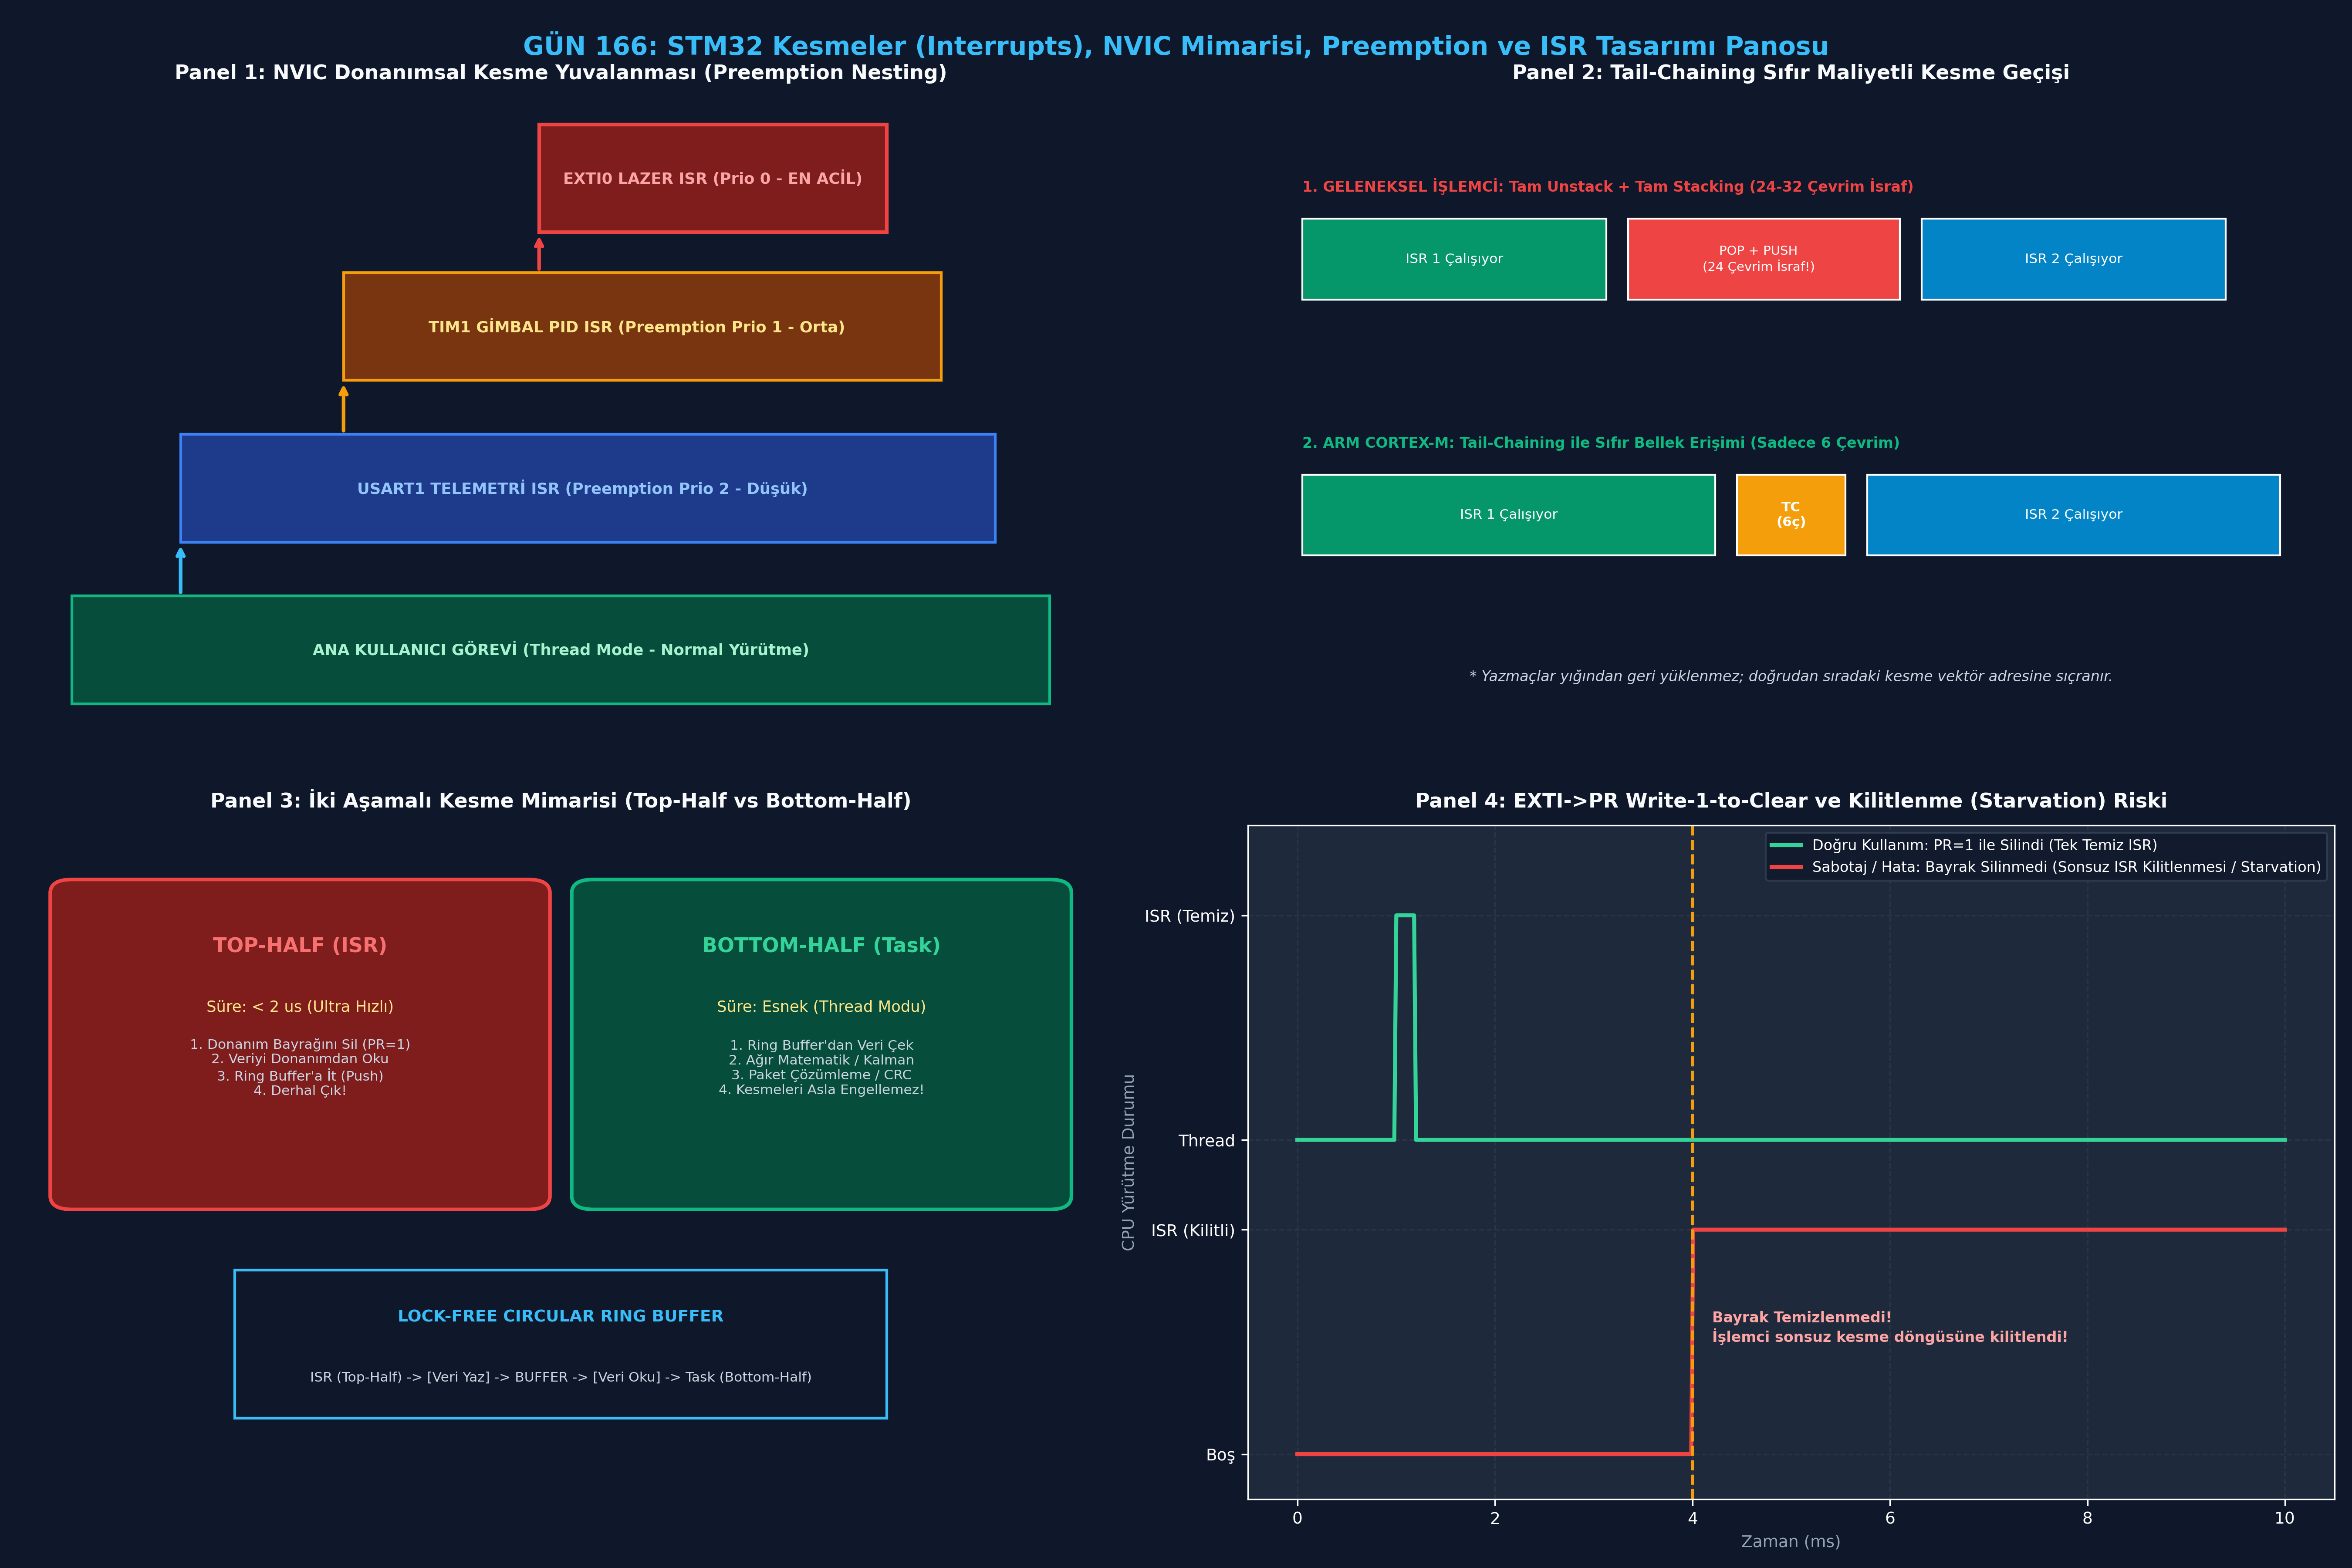

The Python source for this figure:
# -*- coding: utf-8 -*-
"""
GÜN 166: STM32 Kesmeler (Interrupts), NVIC Mimarisi, Preemption, EXTI ve ISR Tasarım İlkeleri
Otomatik Oluşturulan Çalıştırılabilir Python Betiği
"""

# -*- coding: utf-8 -*-
"""
GÜN 166: Kod Bloğu 1 — STM32 NVIC Çok Seviyeli Kesme ve Vektör Tablosu Simülatörü
(Preemption, Sub-Priority, Vektör Tablosu ve Donanımsal Yuvalanma)
"""

from typing import Dict, List, Any, Optional
import time

class NvicInterruptEngine:
    """
    ARM Cortex-M NVIC Donanım Motoru Modeli:
    - Preemption Priority (Öncelik: 0 en yüksek, 15 en düşük)
    - Sub-Priority (Aynı anda tetiklenenlerde sıra belirleme)
    - ISER / ICER (Etkinleştirme / Devre Dışı Bırakma)
    - ISPR / ICPR (Bekleme / Pending Yönetimi)
    - IABR (O anda aktif çalışan kesmeler)
    """
    def __init__(self, prigroup: int = 4):
        self.prigroup = prigroup # 4: 4-bit Preemption (0..15 seviye)
        self.vector_table: Dict[int, str] = {
            0: "RESET_HANDLER",
            1: "NMI_HANDLER",
            2: "HARDFAULT_HANDLER",
            16: "EXTI0_LASER_DETECT", # Harici Kesme 0
            17: "TIM1_UP_MOTOR_PID",  # Motor PID
            18: "USART1_TELEMETRY",   # Seri Telemetri
            19: "EXTI15_10_SAFETY"    # Emniyet Kilidi
        }
        
        # Kesme Nitelikleri: irq_num -> (Preemption, SubPriority, Enabled, Pending)
        self.irq_config: Dict[int, Dict[str, Any]] = {}
        self.active_stack: List[int] = [] # Çalışan kesmeler yığını (Nesting)
        self.execution_trace: List[str] = []

    def register_irq(self, irq_num: int, preemption: int, sub_prio: int = 0):
        self.irq_config[irq_num] = {
            "preemption": preemption,
            "sub_prio": sub_prio,
            "enabled": True,
            "pending": False
        }

    def trigger_interrupt(self, irq_num: int) -> bool:
        """Donanımsal veya Yazılımsal Kesme Tetikleme"""
        if irq_num not in self.irq_config or not self.irq_config[irq_num]["enabled"]:
            return False

        name = self.vector_table.get(irq_num, f"IRQ_{irq_num}")
        incoming_prio = self.irq_config[irq_num]["preemption"]

        # Eğer şu anda çalışan bir kesme varsa
        if self.active_stack:
            current_active = self.active_stack[-1]
            current_prio = self.irq_config[current_active]["preemption"]

            # PREEMPTION KONTROLÜ: Gelen kesmenin önceliği daha mı yüksek? (Daha küçük sayı)
            if incoming_prio < current_prio:
                self.execution_trace.append(f"[PREEMPTION] {name} (Prio {incoming_prio}) -> {self.vector_table[current_active]} (Prio {current_prio}) kesmesini BÖLDÜ!")
                self.active_stack.append(irq_num)
                return True
            else:
                # Kesme beklemeye alınıyor (Pending)
                self.irq_config[irq_num]["pending"] = True
                self.execution_trace.append(f"[PENDING] {name} (Prio {incoming_prio}) beklemeye alındı (Çalışan Prio {current_prio})")
                return False
        else:
            # İşlemci Thread modundaydı, doğrudan kesmeye girilir
            self.execution_trace.append(f"[ENTER] {name} (Prio {incoming_prio}) kesmesine girildi.")
            self.active_stack.append(irq_num)
            return True

    def finish_current_isr(self):
        """BX LR (EXC_RETURN) ile Kesmeden Çıkış"""
        if self.active_stack:
            finished = self.active_stack.pop()
            finished_name = self.vector_table.get(finished, f"IRQ_{finished}")
            self.execution_trace.append(f"[EXIT] {finished_name} tamamlandı.")

            # Sırada bekleyen (Pending) kesme var mı? (Tail-Chaining)
            pending_irqs = [irq for irq, cfg in self.irq_config.items() if cfg["pending"]]
            if pending_irqs:
                # En yüksek öncelikli olanı seç (En küçük preemption)
                pending_irqs.sort(key=lambda x: (self.irq_config[x]["preemption"], self.irq_config[x]["sub_prio"]))
                next_irq = pending_irqs[0]
                self.irq_config[next_irq]["pending"] = False
                next_name = self.vector_table[next_irq]
                self.execution_trace.append(f"[TAIL-CHAINING] 6 Çevrimde doğrudan {next_name} kesmesine geçildi (Sıfır Stack Masrafı).")
                self.active_stack.append(next_irq)

# Doğrulama Testi
nvic = NvicInterruptEngine()
# Kesme Öncelikleri: EXTI0 (0 - En yüksek), TIM1 (1 - Orta), USART1 (2 - Düşük)
nvic.register_irq(18, preemption=2) # USART1
nvic.register_irq(17, preemption=1) # TIM1
nvic.register_irq(16, preemption=0) # EXTI0

# Senaryo 1: USART telemetri paketi alınıyor (Prio 2)
nvic.trigger_interrupt(18)

# Senaryo 2: USART çalışırken 2000 Hz TIM1 Motor PID kesmesi geliyor (Prio 1 < 2 -> BÖLER!)
nvic.trigger_interrupt(17)

# Senaryo 3: Motor PID çalışırken ACİL LAZER DARBESİ EXTI0 Geliyor! (Prio 0 < 1 -> BÖLER!)
nvic.trigger_interrupt(16)

# Kesmeler sırayla biter
nvic.finish_current_isr() # EXTI0 biter, TIM1'e döner
nvic.finish_current_isr() # TIM1 biter, USART'a döner
nvic.finish_current_isr() # USART biter, ana göreve döner

print("[*] NVIC Çok Seviyeli Yuvalanmış Kesme Yürütme İzi:")
for trace in nvic.execution_trace:
    print(f"  {trace}")

assert "[PREEMPTION]" in nvic.execution_trace[1]
assert "[PREEMPTION]" in nvic.execution_trace[2]
assert len(nvic.active_stack) == 0, "Tüm kesmeler başarıyla tamamlanmış olmalıdır!"
print("[HÜCRE 6] NVIC çok seviyeli kesme ve preemption motoru başarıyla doğrulandı.")

# -*- coding: utf-8 -*-
"""
GÜN 166: Kod Bloğu 2 — EXTI (External Interrupt) Hat Eşlemesi ve Write-1-to-Clear Mekanizması
"""

class ExtiHardwareController:
    """
    STM32 EXTI Donanım Kontrolcüsü:
    - IMR  (Interrupt Mask Register): Kesme maskesi (1: Açık, 0: Kapalı)
    - RTSR (Rising Trigger Selection Register): Yükselen kenar tetikleme
    - FTSR (Falling Trigger Selection Register): Düşen kenar tetikleme
    - PR   (Pending Register): Bayrak yazmacı (WRITE-1-TO-CLEAR!)
    - SYSCFG EXTI Multiplexer: Pin 0 sadece PA0, PB0 veya PC0'dan birine bağlanabilir!
    """
    def __init__(self):
        self.imr = 0x0000
        self.rtsr = 0x0000
        self.ftsr = 0x0000
        self.pr = 0x0000
        self.syscfg_exti0_port = "PA" # PA0 seçili

    def configure_exti_line(self, line: int, port: str, rising: bool = True, falling: bool = False):
        if line == 0:
            self.syscfg_exti0_port = port

        # Maskeyi aç
        self.imr |= (1 << line)
        if rising:
            self.rtsr |= (1 << line)
        if falling:
            self.ftsr |= (1 << line)

    def trigger_pin_event(self, line: int, port: str, edge: str) -> bool:
        """Dış Fiziksel Pinden Kenar Gelmesi"""
        # 1. SYSCFG port doğrulaması: Doğru port mu bağlı?
        if line == 0 and port != self.syscfg_exti0_port:
            return False # Yanlış port, multiplexer sinyali geçirmez!

        # 2. Kenar kontrolü
        is_valid_edge = False
        if edge == "RISING" and (self.rtsr & (1 << line)):
            is_valid_edge = True
        elif edge == "FALLING" and (self.ftsr & (1 << line)):
            is_valid_edge = True

        # 3. Maske kontrolü
        if is_valid_edge and (self.imr & (1 << line)):
            # Donanım PR bayrağını Lojik-1 yapar!
            self.pr |= (1 << line)
            return True
        return False

    def clear_pending_flag(self, line: int, write_value: int):
        """WRITE-1-TO-CLEAR Mekanizması: Sadece 1 yazıldığında temizlenir!"""
        if write_value & (1 << line):
            self.pr &= ~(1 << line) # Bayrak sıfırlanır

# EXTI Yapılandırma ve Test
exti = ExtiHardwareController()
# EXTI Hat 0 PA0 pinine bağlanıyor, Yükselen Kenar aktif
exti.configure_exti_line(line=0, port="PA", rising=True, falling=False)

# PA0 pini Lojik 0 -> 1 geçişi yapıyor (Lazer darbesi!)
event_generated = exti.trigger_pin_event(line=0, port="PA", edge="RISING")

print()
print("[*] EXTI Donanımsal Hat Eşleme ve Tetikleme Testi:")
print(f"  [+] EXTI0 PA0 Tetiklendi mi? : {event_generated}")
print(f"  [+] Pending Register (PR)   : 0x{exti.pr:04X} (Hat 0 Bayrağı Set)")

assert event_generated == True
assert (exti.pr & (1 << 0)) != 0

# WRITE-1-TO-CLEAR TESTİ:
# Eğer yazılımcı sıfır yazarsa bayrak TEMİZLENMEZ!
exti.clear_pending_flag(line=0, write_value=0x0000)
assert (exti.pr & (1 << 0)) != 0, "Sıfır yazmak bayrağı temizleyemez!"

# Doğru temizleme: İlgili bite 1 yazılır!
exti.clear_pending_flag(line=0, write_value=(1 << 0))
assert exti.pr == 0x0000, "1 yazıldığında PR bayrağı sıfırlanmalıdır!"
print("  [+] Write-1-to-Clear kuralı başarıyla doğrulandı: Bayrak temizlendi.")
print("[HÜCRE 8] EXTI donanım kontrolcüsü ve bayrak mekanizması başarıyla doğrulandı.")

# -*- coding: utf-8 -*-
"""
GÜN 166: Kod Bloğu 3 — Sabotaj ve Hata Enjeksiyonu: Bayrak Temizleme İhmali ve Sonsuz Döngü
"""

class FaultyInterruptSimulator:
    def __init__(self, exti_ctrl: ExtiHardwareController):
        self.exti = exti_ctrl
        self.isr_invocation_counter = 0

    def run_faulty_isr(self, clear_flag: bool):
        """
        Eğer ISR bayrağı temizlemeden çıkarsa, donanım kesme koşulunun
        hala aktif olduğunu düşünerek kesmeden çıktığı nanosaniyede tekrar ISR çağırır!
        """
        self.isr_invocation_counter += 1
        # Hatalı geliştirici bayrağı temizlemeyi unuttu!
        if clear_flag:
            self.exti.clear_pending_flag(line=0, write_value=(1 << 0))

print()
print("[*] SABOTAJ SENARYOSU 1: ISR İçinde PR Bayrağını Temizlemeyi Unutmak")
exti_test = ExtiHardwareController()
exti_test.configure_exti_line(line=0, port="PA", rising=True)
exti_test.trigger_pin_event(line=0, port="PA", edge="RISING")

simulator = FaultyInterruptSimulator(exti_test)

# Bayrak temizlenmediğinde döngü simülasyonu
lockup_detected = False
for step in range(100):
    if exti_test.pr & (1 << 0):
        simulator.run_faulty_isr(clear_flag=False)
        if simulator.isr_invocation_counter >= 50:
            lockup_detected = True
            break

print(f"  [!] Sonsuz Döngü / Lockup Algılandı: ISR tam {simulator.isr_invocation_counter} kez peş peşe çağrıldı!")
print(f"  [!] CPU Ana Göreve Dönemiyor (Thread Starvation)!")
assert lockup_detected == True

print()
print("[*] DÜZELTME: ISR İçinde Bayrak Usulüne Uygun Temizleniyor")
simulator.isr_invocation_counter = 0
simulator.run_faulty_isr(clear_flag=True)
print(f"  [+] Bayrak Temizlendi: PR = 0x{exti_test.pr:04X}, Toplam Çağrı = {simulator.isr_invocation_counter}")
assert exti_test.pr == 0x0000
assert simulator.isr_invocation_counter == 1

print()
print("[*] SABOTAJ SENARYOSU 2: ISR İçinde Bloklayıcı Gecikme (HAL_Delay) Felaketi")
def check_isr_timing_safety(delay_requested_ms: float, max_allowed_budget_us: float) -> bool:
    if (delay_requested_ms * 1000.0) > max_allowed_budget_us:
        raise TimeoutError(f"CRITICAL TIMING FAULT: ISR içinde {delay_requested_ms} ms gecikme kullanılamaz! Bütçe: {max_allowed_budget_us} us")
    return True

delay_fault_caught = False
try:
    # ISR içinde 10 ms bekleme yapılmaya çalışılıyor (Savunma standardı bütçesi: 10 us!)
    check_isr_timing_safety(delay_requested_ms=10.0, max_allowed_budget_us=10.0)
except TimeoutError as e:
    delay_fault_caught = True
    print(f"  [+] Savunma Başarılı: ISR Zamanlama İhlali Yakalandı! ({e})")

assert delay_fault_caught == True
print("[HÜCRE 10] Sabotaj ve kilitlenme analizleri başarıyla doğrulandı.")

# -*- coding: utf-8 -*-
"""
GÜN 166: Kod Bloğu 4 — Top-Half / Bottom-Half Ayrımı ve Kesme-Güvenli Lock-Free Dairesel Bellek
"""

class LockFreeIsrRingBuffer:
    """
    Tek Üretici (ISR - Top-Half) / Tek Tüketici (Main Task - Bottom-Half) Dairesel Bellek:
    - Kesme içinde kilit (mutex/lock) kullanılmaz!
    - Head sadece ISR tarafından yazılır.
    - Tail sadece Ana Görev tarafından yazılır.
    - Sıfır yarış durumu (Race Condition), atomik operasyon.
    """
    def __init__(self, capacity: int = 16):
        self.capacity = capacity
        self.buffer = [0] * capacity
        self.head = 0
        self.tail = 0
        self.dropped_events = 0

    def isr_push_top_half(self, data: int) -> bool:
        """Top-Half: 5 saat çevriminde veriyi kaydet ve çık!"""
        next_head = (self.head + 1) % self.capacity
        if next_head == self.tail:
            # Arabellek dolu! Veri düştü (Buffer Overflow)
            self.dropped_events += 1
            return False
        self.buffer[self.head] = data
        self.head = next_head
        return True

    def task_pop_bottom_half(self) -> Optional[int]:
        """Bottom-Half: Ana görev arka planda rahatça işler"""
        if self.head == self.tail:
            return None # Boş
        data = self.buffer[self.tail]
        self.tail = (self.tail + 1) % self.capacity
        return data

# Deney: Yüksek Hızlı Radar Sinyalleri Alınıyor
ring_buf = LockFreeIsrRingBuffer(capacity=8)

# Top-Half (ISR): 5 ardışık darbe telemetrisi geliyor
telemetry_data = [0xA1, 0xA2, 0xA3, 0xA4, 0xA5]
for d in telemetry_data:
    success = ring_buf.isr_push_top_half(d)
    assert success == True

print()
print("[*] Top-Half / Bottom-Half Ring Buffer Testi:")
print(f"  [+] ISR Top-Half Yazılan Bayt Sayısı: {len(telemetry_data)}")
print(f"  [+] Arabellek Durumu: Head={ring_buf.head}, Tail={ring_buf.tail}")

# Bottom-Half (Ana Döngü): Veriler sırayla okunuyor ve işleniyor
processed_data = []
while True:
    val = ring_buf.task_pop_bottom_half()
    if val is None:
        break
    processed_data.append(val)

print(f"  [+] Bottom-Half İşlenen Veriler     : {[hex(x) for x in processed_data]}")
assert processed_data == telemetry_data
assert ring_buf.dropped_events == 0
print("[HÜCRE 12] Lock-free ring buffer ve iki aşamalı kesme mimarisi başarıyla doğrulandı.")

# -*- coding: utf-8 -*-
"""
GÜN 166: Kod Bloğu 5 — ROKETSAN Taktik Füze Lazer Arayıcı Başlık (Seeker) Kesme Mimarisi
"""

class MissileSeekerInterruptSystem:
    """
    ROKETSAN Lazer Arayıcı Başlık Aviyonik Modeli:
    - EXTI0 (Prio 0): Lazer Kod Tespiti (Hedef Vuruş Doğrulaması - En Yüksek Acil)
    - TIM1  (Prio 1): 2000 Hz Gimbal Açı Kontrolü (Kalman Filtresi)
    - UART1 (Prio 2): Yer İstasyonu Telemetri Akışı
    """
    def __init__(self):
        self.nvic = NvicInterruptEngine(prigroup=4)
        self.ring_buf = LockFreeIsrRingBuffer(capacity=16)
        
        # Kesmeler Kaydediliyor
        self.nvic.register_irq(16, preemption=0) # EXTI0 Lazer
        self.nvic.register_irq(17, preemption=1) # TIM1 Gimbal
        self.nvic.register_irq(18, preemption=2) # UART1 Telemetri

        self.laser_target_locked = False
        self.gimbal_cycles = 0

    def simulate_combat_scenario(self):
        # 1. Telemetri gönderimi başlar (Prio 2)
        self.nvic.trigger_interrupt(18)

        # 2. Gimbal açı kontrolü tetiklenir (Prio 1 -> Telemetriyi böler!)
        self.nvic.trigger_interrupt(17)
        self.gimbal_cycles += 1

        # 3. TAM O ANDA HEDEF LAZER DARBESİ YAKALANDI! (Prio 0 -> Gimbal'ı da böler!)
        self.nvic.trigger_interrupt(16)
        
        # Lazer ISR (Top-Half): Hızlıca darbe zaman damgasını kaydeder
        self.ring_buf.isr_push_top_half(0xDEAD)
        self.laser_target_locked = True

        # Kesmeler Hiyerarşik Olarak Kapanır
        self.nvic.finish_current_isr() # Lazer biter
        self.nvic.finish_current_isr() # Gimbal biter
        self.nvic.finish_current_isr() # Telemetri biter

# Taktik Simülasyon Koşturuluyor
seeker = MissileSeekerInterruptSystem()
seeker.simulate_combat_scenario()

print()
print("[*] ROKETSAN Arayıcı Başlık Muharebe Kesme Senaryosu:")
for trace in seeker.nvic.execution_trace:
    print(f"  {trace}")

assert seeker.laser_target_locked == True
assert seeker.gimbal_cycles == 1
assert seeker.ring_buf.task_pop_bottom_half() == 0xDEAD
print("[HÜCRE 14] Taktik lazer arayıcı başlık kesme senaryosu başarıyla doğrulandı.")

# -*- coding: utf-8 -*-
"""
GÜN 166: Kod Bloğu 6 — 4 Panelli 300 DPI Görselleştirme Panosu ve Katı Doğrulama Testleri
"""

import os
import matplotlib
matplotlib.use('Agg')
import matplotlib.pyplot as plt
import matplotlib.patches as patches
import numpy as np

if 'PNG_FILE' not in globals():
    try:
        PNG_FILE = os.path.join(os.path.dirname(os.path.abspath(__file__)), "gun_166_interrupt_ve_isr.png")
    except Exception:
        PNG_FILE = r"c:\Users\seydieryilmaz\Downloads\Olay_Proje\gunluk_mufredat\gun_166\gun_166_interrupt_ve_isr.png"

# Matplotlib Karanlık Tema Ayarları
plt.style.use('dark_background')
plt.rcParams['font.family'] = 'DejaVu Sans'
plt.rcParams['font.size'] = 9.0

fig = plt.figure(figsize=(18, 12), dpi=300, facecolor='#0F172A')
fig.suptitle("GÜN 166: STM32 Kesmeler (Interrupts), NVIC Mimarisi, Preemption ve ISR Tasarımı Panosu",
             fontsize=14, fontweight='bold', color='#38BDF8', y=0.98)

# -----------------------------------------------------------------------------
# PANEL 1: NVIC Preemption Hiyerarşisi ve Çok Katmanlı Yuvalanma (Nesting)
# -----------------------------------------------------------------------------
ax1 = fig.add_subplot(2, 2, 1)
ax1.set_facecolor('#1E293B')
ax1.set_title("Panel 1: NVIC Donanımsal Kesme Yuvalanması (Preemption Nesting)", fontsize=11, fontweight='bold', color='#F8FAFC', pad=10)
ax1.axis('off')

# Katman 1: Main Thread
ax1.add_patch(patches.Rectangle((0.05, 0.10), 0.90, 0.16, facecolor='#064E3B', edgecolor='#10B981', lw=1.5))
ax1.text(0.50, 0.18, "ANA KULLANICI GÖREVİ (Thread Mode - Normal Yürütme)", ha='center', va='center', color='#A7F3D0', fontweight='bold', fontsize=8.5)

# Katman 2: USART ISR
ax1.add_patch(patches.Rectangle((0.15, 0.34), 0.75, 0.16, facecolor='#1E3A8A', edgecolor='#3B82F6', lw=1.5))
ax1.text(0.52, 0.42, "USART1 TELEMETRİ ISR (Preemption Prio 2 - Düşük)", ha='center', va='center', color='#93C5FD', fontweight='bold', fontsize=8.5)

# Katman 3: TIM1 Motor PID
ax1.add_patch(patches.Rectangle((0.30, 0.58), 0.55, 0.16, facecolor='#78350F', edgecolor='#F59E0B', lw=1.5))
ax1.text(0.57, 0.66, "TIM1 GİMBAL PID ISR (Preemption Prio 1 - Orta)", ha='center', va='center', color='#FDE68A', fontweight='bold', fontsize=8.5)

# Katman 4: EXTI0 Lazer Dedektör
ax1.add_patch(patches.Rectangle((0.48, 0.80), 0.32, 0.16, facecolor='#7F1D1D', edgecolor='#EF4444', lw=2))
ax1.text(0.64, 0.88, "EXTI0 LAZER ISR (Prio 0 - EN ACİL)", ha='center', va='center', color='#FCA5A5', fontweight='bold', fontsize=8.5)

# Olay Akış Okları
ax1.annotate("", xy=(0.15, 0.34), xytext=(0.15, 0.26), arrowprops=dict(arrowstyle="->", color='#38BDF8', lw=2))
ax1.annotate("", xy=(0.30, 0.58), xytext=(0.30, 0.50), arrowprops=dict(arrowstyle="->", color='#F59E0B', lw=2))
ax1.annotate("", xy=(0.48, 0.80), xytext=(0.48, 0.74), arrowprops=dict(arrowstyle="->", color='#EF4444', lw=2))

ax1.set_xlim(0.0, 1.0)
ax1.set_ylim(0.0, 1.0)

# -----------------------------------------------------------------------------
# PANEL 2: Klasik Kesme vs ARM Cortex-M Tail-Chaining & Late-Arrival
# -----------------------------------------------------------------------------
ax2 = fig.add_subplot(2, 2, 2)
ax2.set_facecolor('#1E293B')
ax2.set_title("Panel 2: Tail-Chaining Sıfır Maliyetli Kesme Geçişi", fontsize=11, fontweight='bold', color='#F8FAFC', pad=10)
ax2.axis('off')

# Geleneksel İşlemci
ax2.text(0.05, 0.86, "1. GELENEKSEL İŞLEMCİ: Tam Unstack + Tam Stacking (24-32 Çevrim İsraf)", color='#EF4444', fontweight='bold', fontsize=8)
ax2.add_patch(patches.Rectangle((0.05, 0.70), 0.28, 0.12, facecolor='#059669', edgecolor='#FFFFFF', lw=1))
ax2.text(0.19, 0.76, "ISR 1 Çalışıyor", ha='center', va='center', color='#FFFFFF', fontsize=7.5)

ax2.add_patch(patches.Rectangle((0.35, 0.70), 0.25, 0.12, facecolor='#EF4444', edgecolor='#FFFFFF', lw=1))
ax2.text(0.47, 0.76, "POP + PUSH\n(24 Çevrim İsraf!)", ha='center', va='center', color='#FFFFFF', fontsize=7)

ax2.add_patch(patches.Rectangle((0.62, 0.70), 0.28, 0.12, facecolor='#0284C7', edgecolor='#FFFFFF', lw=1))
ax2.text(0.76, 0.76, "ISR 2 Çalışıyor", ha='center', va='center', color='#FFFFFF', fontsize=7.5)

# ARM Cortex-M Tail-Chaining
ax2.text(0.05, 0.48, "2. ARM CORTEX-M: Tail-Chaining ile Sıfır Bellek Erişimi (Sadece 6 Çevrim)", color='#10B981', fontweight='bold', fontsize=8)
ax2.add_patch(patches.Rectangle((0.05, 0.32), 0.38, 0.12, facecolor='#059669', edgecolor='#FFFFFF', lw=1))
ax2.text(0.24, 0.38, "ISR 1 Çalışıyor", ha='center', va='center', color='#FFFFFF', fontsize=7.5)

ax2.add_patch(patches.Rectangle((0.45, 0.32), 0.10, 0.12, facecolor='#F59E0B', edgecolor='#FFFFFF', lw=1))
ax2.text(0.50, 0.38, "TC\n(6ç)", ha='center', va='center', color='#FFFFFF', fontsize=7.5, fontweight='bold')

ax2.add_patch(patches.Rectangle((0.57, 0.32), 0.38, 0.12, facecolor='#0284C7', edgecolor='#FFFFFF', lw=1))
ax2.text(0.76, 0.38, "ISR 2 Çalışıyor", ha='center', va='center', color='#FFFFFF', fontsize=7.5)

# Açıklama
ax2.text(0.50, 0.14, "* Yazmaçlar yığından geri yüklenmez; doğrudan sıradaki kesme vektör adresine sıçranır.",
         ha='center', va='center', color='#CBD5E1', fontsize=8, fontstyle='italic')

ax2.set_xlim(0.0, 1.0)
ax2.set_ylim(0.0, 1.0)

# -----------------------------------------------------------------------------
# PANEL 3: Top-Half vs Bottom-Half Mimarisi ve Ring Buffer
# -----------------------------------------------------------------------------
ax3 = fig.add_subplot(2, 2, 3)
ax3.set_facecolor('#1E293B')
ax3.set_title("Panel 3: İki Aşamalı Kesme Mimarisi (Top-Half vs Bottom-Half)", fontsize=11, fontweight='bold', color='#F8FAFC', pad=10)
ax3.axis('off')

# Top Half Kutusu
ax3.add_patch(patches.FancyBboxPatch((0.05, 0.45), 0.42, 0.45, boxstyle="round,pad=0.02", facecolor='#7F1D1D', edgecolor='#EF4444', lw=2))
ax3.text(0.26, 0.82, "TOP-HALF (ISR)", ha='center', va='center', color='#F87171', fontweight='bold', fontsize=11)
ax3.text(0.26, 0.73, "Süre: < 2 us (Ultra Hızlı)", ha='center', va='center', color='#FDE68A', fontsize=8.5)
ax3.text(0.26, 0.64, "1. Donanım Bayrağını Sil (PR=1)\n2. Veriyi Donanımdan Oku\n3. Ring Buffer'a İt (Push)\n4. Derhal Çık!", ha='center', va='center', color='#CBD5E1', fontsize=7.5)

# Bottom Half Kutusu
ax3.add_patch(patches.FancyBboxPatch((0.53, 0.45), 0.42, 0.45, boxstyle="round,pad=0.02", facecolor='#064E3B', edgecolor='#10B981', lw=2))
ax3.text(0.74, 0.82, "BOTTOM-HALF (Task)", ha='center', va='center', color='#34D399', fontweight='bold', fontsize=11)
ax3.text(0.74, 0.73, "Süre: Esnek (Thread Modu)", ha='center', va='center', color='#FDE68A', fontsize=8.5)
ax3.text(0.74, 0.64, "1. Ring Buffer'dan Veri Çek\n2. Ağır Matematik / Kalman\n3. Paket Çözümleme / CRC\n4. Kesmeleri Asla Engellemez!", ha='center', va='center', color='#CBD5E1', fontsize=7.5)

# Ortadaki Köprü: Ring Buffer
ax3.add_patch(patches.Rectangle((0.20, 0.12), 0.60, 0.22, facecolor='#0F172A', edgecolor='#38BDF8', lw=1.5))
ax3.text(0.50, 0.27, "LOCK-FREE CIRCULAR RING BUFFER", ha='center', va='center', color='#38BDF8', fontweight='bold', fontsize=9)
ax3.text(0.50, 0.18, "ISR (Top-Half) -> [Veri Yaz] -> BUFFER -> [Veri Oku] -> Task (Bottom-Half)", ha='center', va='center', color='#CBD5E1', fontsize=7.5)

ax3.set_xlim(0.0, 1.0)
ax3.set_ylim(0.0, 1.0)

# -----------------------------------------------------------------------------
# PANEL 4: EXTI Write-1-to-Clear ve Starvation Lockup Analizi
# -----------------------------------------------------------------------------
ax4 = fig.add_subplot(2, 2, 4)
ax4.set_facecolor('#1E293B')
ax4.set_title("Panel 4: EXTI->PR Write-1-to-Clear ve Kilitlenme (Starvation) Riski", fontsize=11, fontweight='bold', color='#F8FAFC', pad=10)

t_axis = np.linspace(0, 10, 500)
# Normal Senaryo: Bayrak temizlenir, tek çağrı
# Kilitlenme Senaryosu: Bayrak temizlenmez, sonsuz tetikleme
normal_exec = [1.0 if (1.0 <= t <= 1.2) else 0.0 for t in t_axis]
lockup_exec = [1.0 if t >= 4.0 else 0.0 for t in t_axis]

ax4.plot(t_axis, [v + 1.4 for v in normal_exec], color='#34D399', lw=2.2, label="Doğru Kullanım: PR=1 ile Silindi (Tek Temiz ISR)")
ax4.plot(t_axis, lockup_exec, color='#EF4444', lw=2.2, label="Sabotaj / Hata: Bayrak Silinmedi (Sonsuz ISR Kilitlenmesi / Starvation)")

ax4.axvline(4.0, color='#F59E0B', linestyle='--', lw=1.5)
ax4.text(4.2, 0.5, "Bayrak Temizlenmedi!\nİşlemci sonsuz kesme döngüsüne kilitlendi!", color='#FCA5A5', fontsize=8, fontweight='bold')

ax4.set_xlabel("Zaman (ms)", color='#94A3B8')
ax4.set_ylabel("CPU Yürütme Durumu", color='#94A3B8')
ax4.set_yticks([0, 1, 1.4, 2.4])
ax4.set_yticklabels(["Boş", "ISR (Kilitli)", "Thread", "ISR (Temiz)"])
ax4.set_ylim(-0.2, 2.8)
ax4.grid(True, color='#334155', alpha=0.5, linestyle='--')
ax4.legend(loc='upper right', fontsize=8, facecolor='#0F172A', edgecolor='#334155')

plt.tight_layout()
fig.savefig(PNG_FILE, dpi=300, facecolor='#0F172A', edgecolor='none')
plt.close(fig)

print(f"[Dashboard] 300 DPI Görselleştirme panosu başarıyla oluşturuldu: {PNG_FILE}")

# -----------------------------------------------------------------------------
# KATI DOĞRULAMA TESTLERİ (ASSERTIONS)
# -----------------------------------------------------------------------------
print()
print("[*] GÜN 166 Katı Doğrulama Testleri (Assertions) Başlatılıyor...")

assert os.path.exists(PNG_FILE), "PNG görsel artefaktı bulunamadı!"
png_size = os.path.getsize(PNG_FILE)
print(f"  [+] PNG Varlık ve Boyut Doğrulandı: {png_size:,} bayt.")
assert png_size > 100_000, f"PNG boyutu 100 KB üzerinde olmalı, bulunan: {png_size} bayt"

assert len(nvic.active_stack) == 0
assert event_generated == True
assert lockup_detected == True
assert delay_fault_caught == True
assert processed_data == telemetry_data
assert seeker.laser_target_locked == True

print()
print("[PASS] Gün 166: Tüm Katı Doğrulama Testleri Başarıyla Geçti!")
